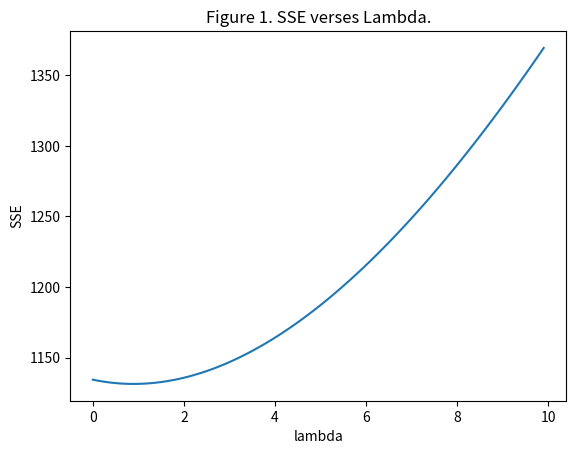
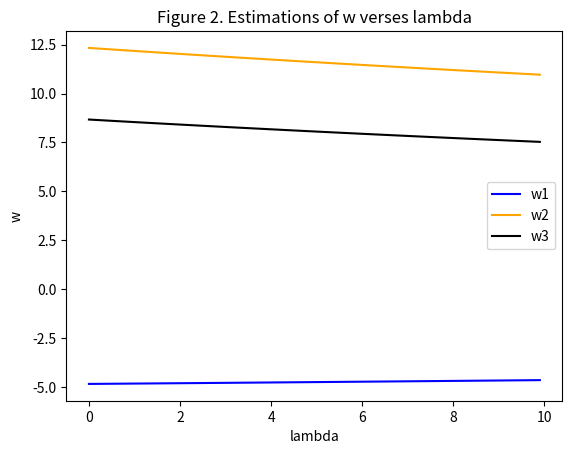

Generate these figures, in order, with matplotlib:
import numpy as np
from mpl_toolkits.mplot3d import Axes3D
import matplotlib.pyplot as plt

# generating x_i
x1 = np.random.uniform(low=-10,high=10,size=200)
x2 = np.random.uniform(low=-10,high=10,size=200)
x3 = np.random.uniform(low=-10,high=10,size=200)
x = np.array([x1,x2,x3])

# shuffle the data for picking up training and testing data
# this X.T is 200 rows and 3 columns
np.random.shuffle(x.T)
# setting up other parameters
w = np.array([-0.8, 2.1, 1.5])[None]
b = 10
# loc=>mean scale=>standard diviation
eps = np.random.normal(loc=0, scale=np.sqrt(10) ,size=200)
# adding noise
y = np.dot(w,x)+b+eps

# splitting data into two parts
x_train = x.T[0:100] # its shape is (100,3)
x_test  = x.T[100:200]
# spliting y
y_train = y.T[0:100] # its shape is (100,1)
y_test  = y.T[100:200]

# standardizing test and training data
x_train = (x_train-np.mean(x_train))/np.std(x_train)
# y_train = (y_train-np.mean(y_train))/np.std(y_train)
x_test = (x_test-np.mean(x_test))/np.std(x_test)
# y_test = (y_test-np.mean(y_test))/np.std(y_test)
x_train.shape, y_train.shape, len(x_train.T)

# setting up the lambda test array
lambda_array = np.arange(0,10,0.1)

def rigid_regression(x_train, y_train, _lambda):
    ones    = np.ones(len(x_train))[None].T
    x_train = np.column_stack((ones, x_train))
    
    lambda_identity = _lambda*np.identity(len(x_train.T))
    the_inverse     = np.linalg.inv(np.dot(x_train.T,x_train) + lambda_identity)
    w_hat           = np.dot(np.dot(the_inverse, x_train.T),y_train)
    
    return w_hat

# Apply Rigid Regression
w_hat = []
for i in lambda_array:
    w_temp = rigid_regression(x_train,y_train,i)[None]
    w_hat = np.append(w_hat, w_temp.T)

w_hat = w_hat.reshape(len(lambda_array),4) # reshaping

# print(w_hat.shape)           
b_hat = w_hat[:,0]
w_hat = np.delete(w_hat,0,1).T
w_hat.shape, x_test.shape

# Calculate estimation of y
y_hat = np.empty((100,100))
for i in range(100):
    y_hat[i] = np.dot(w_hat.T[i], x_test.T) + b_hat

# y_hat = np.dot(w_hat.T, x_test.T) + b_hat
# y_hat = np.dot(x_test, w_hat) + b_hat

# y_hat.shape,np.dot(w_hat.T, x_test.T).shape
# y_hat[0] for the first lambda
y_test.shape, y_hat.shape

# Calculate SSE
sse = np.zeros((100,1))
for i in range(100):
    sse[i] = np.sum(np.power((y_test.T-y_hat[i]),2))

sse = np.sum(sse,axis=1)
sse.shape

# First plot
# Plotting SSE verses lambda
figure1 = plt.figure(1)
plot1   = figure1.add_subplot(111)
plot1.set_title("Figure 1. SSE verses Lambda.")
plot1.plot(lambda_array, sse)
plt.xlabel("lambda")
plt.ylabel("SSE")

# Second plot
# plotting w verses lambda
figure2 = plt.figure(2)
plot2   = figure2.add_subplot(111)
plot2.set_title("Figure 2. Estimations of w verses lambda")
plot2.plot(lambda_array, w_hat[0],c="blue", label="w1")
plot2.plot(lambda_array, w_hat[1],c="orange", label="w2")
plot2.plot(lambda_array, w_hat[2],c="black", label="w3")
plt.legend()
plt.xlabel("lambda")
plt.ylabel("w")
plt.show()

print("The estimation of b is ",np.mean(b_hat))